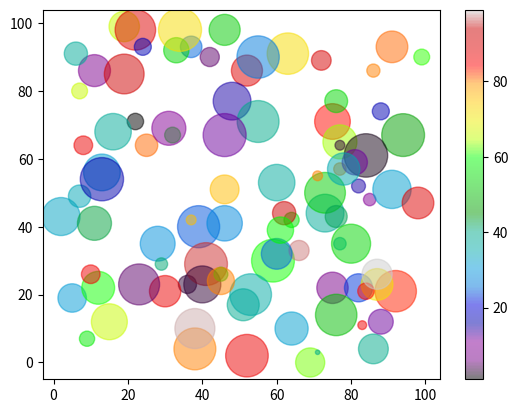

This figure's Python source:
import matplotlib.pyplot  as plt 
import numpy as np
x = np.random.randint(100 , size=(100))
y = np.random.randint(100 , size=(100))
colors = np.random.randint(100 , size=(100))
sizes = 10*np.random.randint(100 , size =(100))
plt.scatter(x,y,c = colors , s = sizes , alpha=0.5 , cmap ='nipy_spectral')
plt.colorbar()
plt.show()